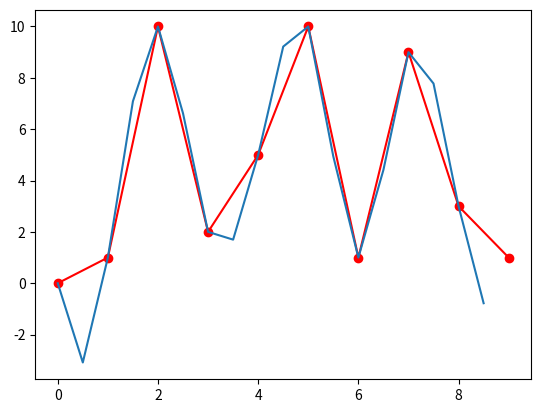

Source code (Python):

# import matplotlib.pyplot as plt
# x=[1,2,3,4]
# y=[t**2 for t in x]
#
#
# plt.plot(x,y)
# plt.show()

# 调用模块
# 调用数组模块
import numpy as np
# 实现插值的模块
from scipy import interpolate
# 画图的模块
import matplotlib.pyplot as plt
# 生成随机数的模块
import random

# random.randint(0, 10) 生成0-10范围内的一个整型数
# y是一个数组里面有10个随机数，表示y轴的值
y = np.array([random.randint(0, 10) for _ in range(10)])
# x是一个数组，表示x轴的值
x = np.array([num for num in range(10)])

# 插值法之后的x轴值，表示从0到9间距为0.5的18个数
xnew = np.arange(0, 9, 0.5)

"""
kind方法：
nearest、zero、slinear、quadratic、cubic
实现函数func
"""
func = interpolate.interp1d(x, y, kind='cubic')
# 利用xnew和func函数生成ynew，xnew的数量等于ynew数量
ynew = func(xnew)

# 画图部分
# 原图
plt.plot(x, y, 'ro-')
# 拟合之后的平滑曲线图
plt.plot(xnew, ynew)
plt.show()
